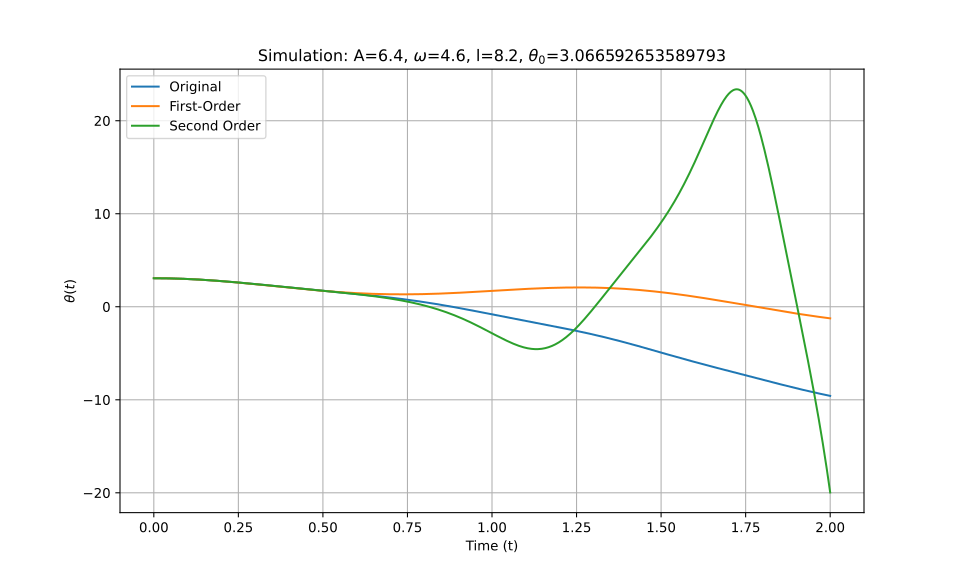

Source data for this figure (header and first rows):
t_eval, Equation_1, Equation_2, Equation_3
0.0, 3.067, 3.067, 3.067
0.002002, 3.067, 3.067, 3.067
0.004004, 3.066, 3.066, 3.066
0.006006, 3.066, 3.066, 3.066
0.008008, 3.066, 3.066, 3.066
0.01001, 3.066, 3.066, 3.066
0.01201, 3.065, 3.065, 3.065
0.01401, 3.065, 3.065, 3.065
0.01602, 3.064, 3.064, 3.064
0.01802, 3.064, 3.064, 3.064
0.02002, 3.063, 3.063, 3.063
0.02202, 3.063, 3.063, 3.063
0.02402, 3.062, 3.062, 3.062
0.02603, 3.061, 3.061, 3.061
0.02803, 3.06, 3.06, 3.06
0.03003, 3.059, 3.059, 3.059
0.03203, 3.058, 3.058, 3.058
0.03403, 3.057, 3.057, 3.057
0.03604, 3.056, 3.056, 3.056
0.03804, 3.055, 3.055, 3.055
0.04004, 3.053, 3.053, 3.053
0.04204, 3.052, 3.052, 3.052
0.04404, 3.051, 3.051, 3.051
0.04605, 3.049, 3.049, 3.049
0.04805, 3.048, 3.047, 3.048
0.05005, 3.046, 3.046, 3.046
0.05205, 3.044, 3.044, 3.044
0.05405, 3.043, 3.042, 3.043
0.05606, 3.041, 3.041, 3.041
0.05806, 3.039, 3.039, 3.039
0.06006, 3.037, 3.037, 3.037
0.06206, 3.035, 3.035, 3.035
0.06406, 3.033, 3.033, 3.033
0.06607, 3.031, 3.031, 3.031
0.06807, 3.029, 3.028, 3.029
0.07007, 3.026, 3.026, 3.026
0.07207, 3.024, 3.024, 3.024
0.07407, 3.022, 3.021, 3.022
0.07608, 3.019, 3.019, 3.019
0.07808, 3.017, 3.016, 3.017
0.08008, 3.014, 3.014, 3.014
0.08208, 3.011, 3.011, 3.011
0.08408, 3.009, 3.009, 3.009
0.08609, 3.006, 3.006, 3.006
0.08809, 3.003, 3.003, 3.003
0.09009, 3, 3, 3
0.09209, 2.997, 2.997, 2.997
0.09409, 2.994, 2.994, 2.994
0.0961, 2.991, 2.991, 2.991
0.0981, 2.988, 2.988, 2.988
0.1001, 2.985, 2.985, 2.985
0.1021, 2.981, 2.981, 2.981
0.1041, 2.978, 2.978, 2.978
0.1061, 2.975, 2.975, 2.975
0.1081, 2.971, 2.971, 2.971
0.1101, 2.968, 2.968, 2.968
0.1121, 2.964, 2.964, 2.964
0.1141, 2.96, 2.96, 2.961
0.1161, 2.957, 2.957, 2.957
0.1181, 2.953, 2.953, 2.953
... 940 more rows
